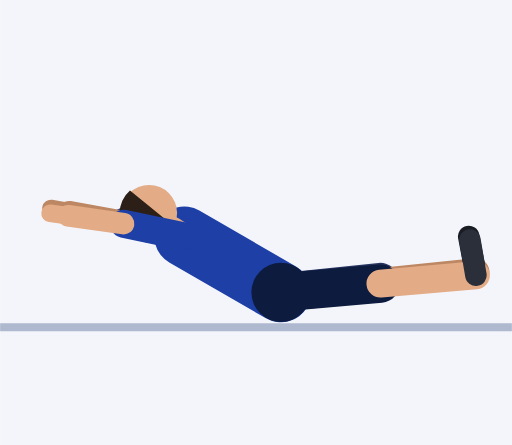
t = 0.00 s
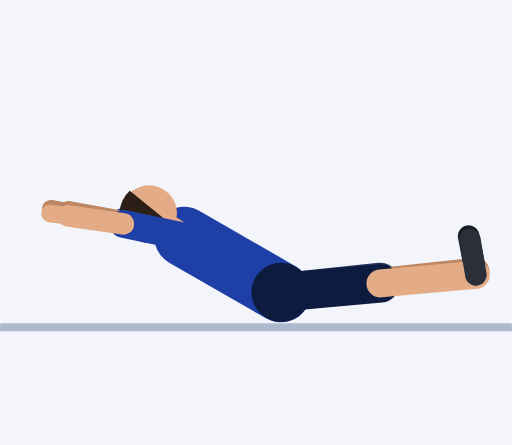
t = 0.30 s
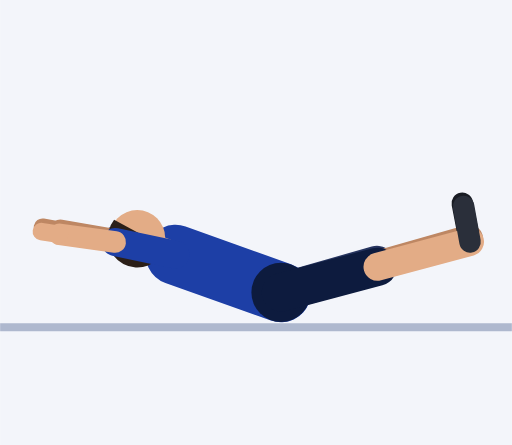
t = 0.61 s
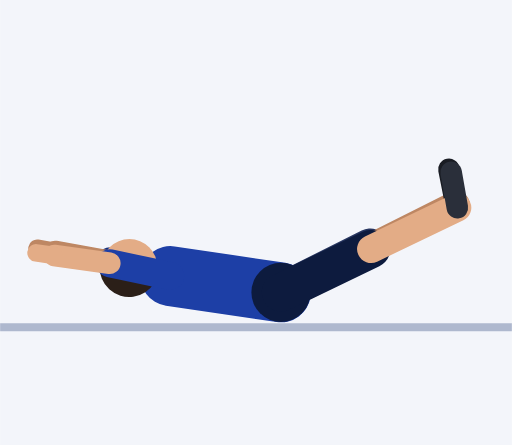
t = 0.91 s
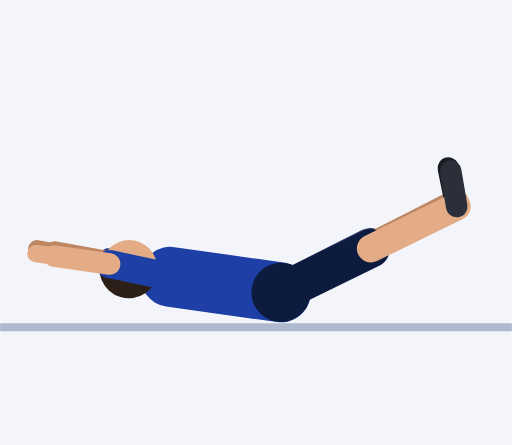
t = 1.21 s
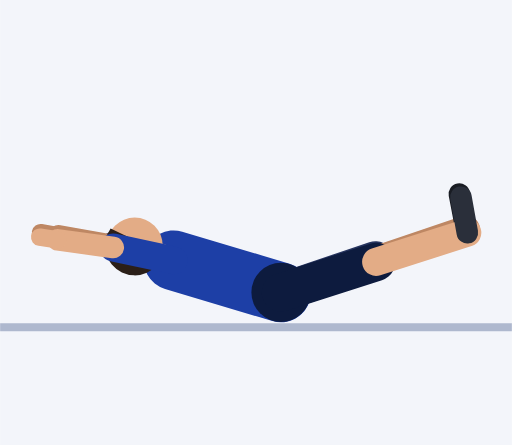
t = 1.52 s

The animated SVG that drew these frames (rendered in a browser with its animation timeline set to each time). Animation: 53 SMIL elements (animate=53); one cycle of 1.82 s, repeats indefinitely.

<svg xmlns="http://www.w3.org/2000/svg" viewBox="-70.3 -80.7 128.1 111.4"><rect x="-70.3" y="-80.7" width="128.1" height="111.4" fill="#F3F5FA"/><line x1="-70.3" y1="1.2" x2="57.8" y2="1.2" stroke="#AEB8CE" stroke-width="2"/><line x1="-24.2" y1="-21.5" x2="-39.3" y2="-25.2" stroke="#152F7C" stroke-width="7" stroke-linecap="round"><animate attributeName="x1" dur="1.82s" repeatCount="indefinite" values="-24.2;-24.2;-24.2;-24.2;-24.2;-24.4;-24.9;-25.5;-26.2;-26.8;-27.2;-27.5;-27.7;-27.7;-27.7;-27.7;-27.7;-27.7;-27.7;-27.5;-27.2;-26.8;-26.2;-25.5;-24.9;-24.4"/><animate attributeName="y1" dur="1.82s" repeatCount="indefinite" values="-21.5;-21.5;-21.5;-21.5;-21.5;-21.2;-20.3;-19;-17.5;-15.8;-14.1;-12.7;-11.8;-11.4;-11.4;-11.4;-11.4;-11.4;-11.8;-12.7;-14.1;-15.8;-17.5;-19;-20.3;-21.2"/><animate attributeName="x2" dur="1.82s" repeatCount="indefinite" values="-39.3;-39.3;-39.3;-39.3;-39.3;-39.5;-39.9;-40.6;-41.2;-41.8;-42.2;-42.5;-42.7;-42.8;-42.8;-42.8;-42.8;-42.8;-42.7;-42.5;-42.2;-41.8;-41.2;-40.6;-39.9;-39.5"/><animate attributeName="y2" dur="1.82s" repeatCount="indefinite" values="-25.2;-25.2;-25.2;-25.2;-25.2;-24.9;-24.1;-22.8;-21.2;-19.5;-17.9;-16.5;-15.5;-15.1;-15.1;-15.1;-15.1;-15.1;-15.5;-16.5;-17.9;-19.5;-21.2;-22.8;-24.1;-24.9"/></line><line x1="-39.3" y1="-25.2" x2="-53.1" y2="-27.7" stroke="#BE8763" stroke-width="5.4" stroke-linecap="round"><animate attributeName="x1" dur="1.82s" repeatCount="indefinite" values="-39.3;-39.3;-39.3;-39.3;-39.3;-39.5;-39.9;-40.6;-41.2;-41.8;-42.2;-42.5;-42.7;-42.8;-42.8;-42.8;-42.8;-42.8;-42.7;-42.5;-42.2;-41.8;-41.2;-40.6;-39.9;-39.5"/><animate attributeName="y1" dur="1.82s" repeatCount="indefinite" values="-25.2;-25.2;-25.2;-25.2;-25.2;-24.9;-24.1;-22.8;-21.2;-19.5;-17.9;-16.5;-15.5;-15.1;-15.1;-15.1;-15.1;-15.1;-15.5;-16.5;-17.9;-19.5;-21.2;-22.8;-24.1;-24.9"/><animate attributeName="x2" dur="1.82s" repeatCount="indefinite" values="-53.1;-53.1;-53.1;-53.1;-53.1;-53.3;-53.7;-54.3;-55;-55.6;-56;-56.3;-56.5;-56.6;-56.6;-56.6;-56.6;-56.6;-56.5;-56.3;-56;-55.6;-55;-54.3;-53.7;-53.3"/><animate attributeName="y2" dur="1.82s" repeatCount="indefinite" values="-27.7;-27.7;-27.7;-27.7;-27.7;-27.4;-26.5;-25.2;-23.6;-21.9;-20.3;-18.9;-17.9;-17.6;-17.6;-17.6;-17.6;-17.6;-17.9;-18.9;-20.3;-21.9;-23.6;-25.2;-26.5;-27.4"/></line><line x1="-53.1" y1="-27.7" x2="-57.6" y2="-28.5" stroke="#BE8763" stroke-width="4.4" stroke-linecap="round"><animate attributeName="x1" dur="1.82s" repeatCount="indefinite" values="-53.1;-53.1;-53.1;-53.1;-53.1;-53.3;-53.7;-54.3;-55;-55.6;-56;-56.3;-56.5;-56.6;-56.6;-56.6;-56.6;-56.6;-56.5;-56.3;-56;-55.6;-55;-54.3;-53.7;-53.3"/><animate attributeName="y1" dur="1.82s" repeatCount="indefinite" values="-27.7;-27.7;-27.7;-27.7;-27.7;-27.4;-26.5;-25.2;-23.6;-21.9;-20.3;-18.9;-17.9;-17.6;-17.6;-17.6;-17.6;-17.6;-17.9;-18.9;-20.3;-21.9;-23.6;-25.2;-26.5;-27.4"/><animate attributeName="x2" dur="1.82s" repeatCount="indefinite" values="-57.6;-57.6;-57.6;-57.6;-57.6;-57.8;-58.3;-58.9;-59.5;-60.1;-60.6;-60.9;-61;-61.1;-61.1;-61.1;-61.1;-61.1;-61;-60.9;-60.6;-60.1;-59.5;-58.9;-58.3;-57.8"/><animate attributeName="y2" dur="1.82s" repeatCount="indefinite" values="-28.5;-28.5;-28.5;-28.5;-28.5;-28.2;-27.3;-26;-24.4;-22.7;-21.1;-19.7;-18.7;-18.4;-18.4;-18.4;-18.4;-18.4;-18.7;-19.7;-21.1;-22.7;-24.4;-26;-27.3;-28.2"/></line><line x1="0" y1="-7.5" x2="24.9" y2="-10.1" stroke="#26345F" stroke-width="9.6" stroke-linecap="round"><animate attributeName="x2" dur="1.82s" repeatCount="indefinite" values="24.9;24.9;24.9;24.9;24.9;24.8;24.7;24.5;24.2;23.7;23.3;22.8;22.4;22.3;22.3;22.3;22.3;22.3;22.4;22.8;23.3;23.7;24.2;24.5;24.7;24.8"/><animate attributeName="y2" dur="1.82s" repeatCount="indefinite" values="-10.1;-10.1;-10.1;-10.1;-10.1;-10.4;-11.3;-12.5;-13.9;-15.3;-16.7;-17.8;-18.6;-18.8;-18.8;-18.8;-18.8;-18.8;-18.6;-17.8;-16.7;-15.3;-13.9;-12.5;-11.3;-10.4"/></line><line x1="24.9" y1="-10.1" x2="48.7" y2="-12.6" stroke="#BE8763" stroke-width="7" stroke-linecap="round"><animate attributeName="x1" dur="1.82s" repeatCount="indefinite" values="24.9;24.9;24.9;24.9;24.9;24.8;24.7;24.5;24.2;23.7;23.3;22.8;22.4;22.3;22.3;22.3;22.3;22.3;22.4;22.8;23.3;23.7;24.2;24.5;24.7;24.8"/><animate attributeName="y1" dur="1.82s" repeatCount="indefinite" values="-10.1;-10.1;-10.1;-10.1;-10.1;-10.4;-11.3;-12.5;-13.9;-15.3;-16.7;-17.8;-18.6;-18.8;-18.8;-18.8;-18.8;-18.8;-18.6;-17.8;-16.7;-15.3;-13.9;-12.5;-11.3;-10.4"/><animate attributeName="x2" dur="1.82s" repeatCount="indefinite" values="48.7;48.7;48.7;48.7;48.7;48.7;48.4;48;47.4;46.5;45.6;44.6;43.9;43.7;43.7;43.7;43.7;43.7;43.9;44.6;45.6;46.5;47.4;48;48.4;48.7"/><animate attributeName="y2" dur="1.82s" repeatCount="indefinite" values="-12.6;-12.6;-12.6;-12.6;-12.6;-13.2;-14.9;-17.2;-20;-22.8;-25.5;-27.7;-29.2;-29.7;-29.7;-29.7;-29.7;-29.7;-29.2;-27.7;-25.5;-22.8;-20;-17.2;-14.9;-13.2"/></line><line x1="48.7" y1="-12.6" x2="47" y2="-21.5" stroke="#191C23" stroke-width="5.4" stroke-linecap="round"><animate attributeName="x1" dur="1.82s" repeatCount="indefinite" values="48.7;48.7;48.7;48.7;48.7;48.7;48.4;48;47.4;46.5;45.6;44.6;43.9;43.7;43.7;43.7;43.7;43.7;43.9;44.6;45.6;46.5;47.4;48;48.4;48.7"/><animate attributeName="y1" dur="1.82s" repeatCount="indefinite" values="-12.6;-12.6;-12.6;-12.6;-12.6;-13.2;-14.9;-17.2;-20;-22.8;-25.5;-27.7;-29.2;-29.7;-29.7;-29.7;-29.7;-29.7;-29.2;-27.7;-25.5;-22.8;-20;-17.2;-14.9;-13.2"/><animate attributeName="x2" dur="1.82s" repeatCount="indefinite" values="47;47;47;47;47;46.9;46.7;46.3;45.7;44.8;43.9;42.9;42.2;41.9;41.9;41.9;41.9;41.9;42.2;42.9;43.9;44.8;45.7;46.3;46.7;46.9"/><animate attributeName="y2" dur="1.82s" repeatCount="indefinite" values="-21.5;-21.5;-21.5;-21.5;-21.5;-22.1;-23.7;-26.1;-28.8;-31.7;-34.3;-36.5;-38;-38.6;-38.6;-38.6;-38.6;-38.6;-38;-36.5;-34.3;-31.7;-28.8;-26.1;-23.7;-22.1"/></line><line x1="0" y1="-7.5" x2="-24.2" y2="-21.5" stroke="#1D3FA6" stroke-width="15" stroke-linecap="round"><animate attributeName="x2" dur="1.82s" repeatCount="indefinite" values="-24.2;-24.2;-24.2;-24.2;-24.2;-24.4;-24.9;-25.5;-26.2;-26.8;-27.2;-27.5;-27.7;-27.7;-27.7;-27.7;-27.7;-27.7;-27.7;-27.5;-27.2;-26.8;-26.2;-25.5;-24.9;-24.4"/><animate attributeName="y2" dur="1.82s" repeatCount="indefinite" values="-21.5;-21.5;-21.5;-21.5;-21.5;-21.2;-20.3;-19;-17.5;-15.8;-14.1;-12.7;-11.8;-11.4;-11.4;-11.4;-11.4;-11.4;-11.8;-12.7;-14.1;-15.8;-17.5;-19;-20.3;-21.2"/></line><circle cx="0" cy="-7.5" r="7.4" fill="#0D1B3E"/><line x1="-24.2" y1="-21.5" x2="-27.2" y2="-23.5" stroke="#E3AC86" stroke-width="6" stroke-linecap="round"><animate attributeName="x1" dur="1.82s" repeatCount="indefinite" values="-24.2;-24.2;-24.2;-24.2;-24.2;-24.4;-24.9;-25.5;-26.2;-26.8;-27.2;-27.5;-27.7;-27.7;-27.7;-27.7;-27.7;-27.7;-27.7;-27.5;-27.2;-26.8;-26.2;-25.5;-24.9;-24.4"/><animate attributeName="y1" dur="1.82s" repeatCount="indefinite" values="-21.5;-21.5;-21.5;-21.5;-21.5;-21.2;-20.3;-19;-17.5;-15.8;-14.1;-12.7;-11.8;-11.4;-11.4;-11.4;-11.4;-11.4;-11.8;-12.7;-14.1;-15.8;-17.5;-19;-20.3;-21.2"/><animate attributeName="x2" dur="1.82s" repeatCount="indefinite" values="-27.2;-27.2;-27.2;-27.2;-27.2;-27.4;-27.9;-28.6;-29.3;-30;-30.5;-30.9;-31.1;-31.2;-31.2;-31.2;-31.2;-31.2;-31.1;-30.9;-30.5;-30;-29.3;-28.6;-27.9;-27.4"/><animate attributeName="y2" dur="1.82s" repeatCount="indefinite" values="-23.5;-23.5;-23.5;-23.5;-23.5;-23.1;-22.1;-20.7;-18.9;-17;-15.2;-13.6;-12.5;-12.1;-12.1;-12.1;-12.1;-12.1;-12.5;-13.6;-15.2;-17;-18.9;-20.7;-22.1;-23.1"/></line><circle cx="-33" cy="-27.4" r="7" fill="#E3AC86"><animate attributeName="cx" dur="1.82s" repeatCount="indefinite" values="-33;-33;-33;-33;-33;-33.2;-33.9;-34.8;-35.7;-36.5;-37.2;-37.7;-37.9;-38;-38;-38;-38;-38;-37.9;-37.7;-37.2;-36.5;-35.7;-34.8;-33.9;-33.2"/><animate attributeName="cy" dur="1.82s" repeatCount="indefinite" values="-27.4;-27.4;-27.4;-27.4;-27.4;-26.9;-25.8;-24;-21.9;-19.6;-17.3;-15.4;-14.1;-13.6;-13.6;-13.6;-13.6;-13.6;-14.1;-15.4;-17.3;-19.6;-21.9;-24;-25.8;-26.9"/></circle><path d="M-37.8 -33 A7.4 7.4 0 1 0 -26.5 -23.8 Z" fill="#2B1F18"><animate attributeName="d" dur="1.82s" repeatCount="indefinite" values="M-37.8 -33 A7.4 7.4 0 1 0 -26.5 -23.8 Z;M-37.8 -33 A7.4 7.4 0 1 0 -26.5 -23.8 Z;M-37.8 -33 A7.4 7.4 0 1 0 -26.5 -23.8 Z;M-37.8 -33 A7.4 7.4 0 1 0 -26.5 -23.8 Z;M-37.8 -33 A7.4 7.4 0 1 0 -26.5 -23.8 Z;M-38.1 -32.5 A7.4 7.4 0 1 0 -26.7 -23.4 Z;M-39 -31.1 A7.4 7.4 0 1 0 -27.2 -22.5 Z;M-40.2 -29.1 A7.4 7.4 0 1 0 -28 -21.1 Z;M-41.4 -26.6 A7.4 7.4 0 1 0 -28.7 -19.4 Z;M-42.5 -23.9 A7.4 7.4 0 1 0 -29.4 -17.5 Z;M-43.4 -21.3 A7.4 7.4 0 1 0 -30 -15.7 Z;M-44.1 -19.1 A7.4 7.4 0 1 0 -30.4 -14.2 Z;M-44.5 -17.5 A7.4 7.4 0 1 0 -30.6 -13.1 Z;M-44.6 -16.9 A7.4 7.4 0 1 0 -30.7 -12.7 Z;M-44.6 -16.9 A7.4 7.4 0 1 0 -30.7 -12.7 Z;M-44.6 -16.9 A7.4 7.4 0 1 0 -30.7 -12.7 Z;M-44.6 -16.9 A7.4 7.4 0 1 0 -30.7 -12.7 Z;M-44.6 -16.9 A7.4 7.4 0 1 0 -30.7 -12.7 Z;M-44.5 -17.5 A7.4 7.4 0 1 0 -30.6 -13.1 Z;M-44.1 -19.1 A7.4 7.4 0 1 0 -30.4 -14.2 Z;M-43.4 -21.3 A7.4 7.4 0 1 0 -30 -15.7 Z;M-42.5 -23.9 A7.4 7.4 0 1 0 -29.4 -17.5 Z;M-41.4 -26.6 A7.4 7.4 0 1 0 -28.7 -19.4 Z;M-40.2 -29.1 A7.4 7.4 0 1 0 -28 -21.1 Z;M-39 -31.1 A7.4 7.4 0 1 0 -27.2 -22.5 Z;M-38.1 -32.5 A7.4 7.4 0 1 0 -26.7 -23.4 Z"/></path><line x1="0" y1="-7.5" x2="24.9" y2="-9.7" stroke="#0D1B3E" stroke-width="9.6" stroke-linecap="round"><animate attributeName="x2" dur="1.82s" repeatCount="indefinite" values="24.9;24.9;24.9;24.9;24.9;24.9;24.8;24.6;24.3;23.9;23.4;23;22.6;22.5;22.5;22.5;22.5;22.5;22.6;23;23.4;23.9;24.3;24.6;24.8;24.9"/><animate attributeName="y2" dur="1.82s" repeatCount="indefinite" values="-9.7;-9.7;-9.7;-9.7;-9.7;-10;-10.8;-12;-13.4;-14.9;-16.3;-17.4;-18.2;-18.5;-18.5;-18.5;-18.5;-18.5;-18.2;-17.4;-16.3;-14.9;-13.4;-12;-10.8;-10"/></line><line x1="24.9" y1="-9.7" x2="48.8" y2="-11.8" stroke="#E3AC86" stroke-width="7" stroke-linecap="round"><animate attributeName="x1" dur="1.82s" repeatCount="indefinite" values="24.9;24.9;24.9;24.9;24.9;24.9;24.8;24.6;24.3;23.9;23.4;23;22.6;22.5;22.5;22.5;22.5;22.5;22.6;23;23.4;23.9;24.3;24.6;24.8;24.9"/><animate attributeName="y1" dur="1.82s" repeatCount="indefinite" values="-9.7;-9.7;-9.7;-9.7;-9.7;-10;-10.8;-12;-13.4;-14.9;-16.3;-17.4;-18.2;-18.5;-18.5;-18.5;-18.5;-18.5;-18.2;-17.4;-16.3;-14.9;-13.4;-12;-10.8;-10"/><animate attributeName="x2" dur="1.82s" repeatCount="indefinite" values="48.8;48.8;48.8;48.8;48.8;48.8;48.6;48.2;47.6;46.8;45.9;45;44.3;44;44;44;44;44;44.3;45;45.9;46.8;47.6;48.2;48.6;48.8"/><animate attributeName="y2" dur="1.82s" repeatCount="indefinite" values="-11.8;-11.8;-11.8;-11.8;-11.8;-12.4;-14;-16.4;-19.2;-22;-24.7;-26.9;-28.4;-29;-29;-29;-29;-29;-28.4;-26.9;-24.7;-22;-19.2;-16.4;-14;-12.4"/></line><line x1="48.8" y1="-11.8" x2="47.3" y2="-20.6" stroke="#2A2F3A" stroke-width="5.4" stroke-linecap="round"><animate attributeName="x1" dur="1.82s" repeatCount="indefinite" values="48.8;48.8;48.8;48.8;48.8;48.8;48.6;48.2;47.6;46.8;45.9;45;44.3;44;44;44;44;44;44.3;45;45.9;46.8;47.6;48.2;48.6;48.8"/><animate attributeName="y1" dur="1.82s" repeatCount="indefinite" values="-11.8;-11.8;-11.8;-11.8;-11.8;-12.4;-14;-16.4;-19.2;-22;-24.7;-26.9;-28.4;-29;-29;-29;-29;-29;-28.4;-26.9;-24.7;-22;-19.2;-16.4;-14;-12.4"/><animate attributeName="x2" dur="1.82s" repeatCount="indefinite" values="47.3;47.3;47.3;47.3;47.3;47.2;47;46.6;46;45.2;44.3;43.4;42.7;42.5;42.5;42.5;42.5;42.5;42.7;43.4;44.3;45.2;46;46.6;47;47.2"/><animate attributeName="y2" dur="1.82s" repeatCount="indefinite" values="-20.6;-20.6;-20.6;-20.6;-20.6;-21.2;-22.9;-25.2;-28;-30.9;-33.6;-35.8;-37.3;-37.8;-37.8;-37.8;-37.8;-37.8;-37.3;-35.8;-33.6;-30.9;-28;-25.2;-22.9;-21.2"/></line><line x1="-24.2" y1="-21.5" x2="-39.4" y2="-24.7" stroke="#1D3FA6" stroke-width="7" stroke-linecap="round"><animate attributeName="x1" dur="1.82s" repeatCount="indefinite" values="-24.2;-24.2;-24.2;-24.2;-24.2;-24.4;-24.9;-25.5;-26.2;-26.8;-27.2;-27.5;-27.7;-27.7;-27.7;-27.7;-27.7;-27.7;-27.7;-27.5;-27.2;-26.8;-26.2;-25.5;-24.9;-24.4"/><animate attributeName="y1" dur="1.82s" repeatCount="indefinite" values="-21.5;-21.5;-21.5;-21.5;-21.5;-21.2;-20.3;-19;-17.5;-15.8;-14.1;-12.7;-11.8;-11.4;-11.4;-11.4;-11.4;-11.4;-11.8;-12.7;-14.1;-15.8;-17.5;-19;-20.3;-21.2"/><animate attributeName="x2" dur="1.82s" repeatCount="indefinite" values="-39.4;-39.4;-39.4;-39.4;-39.4;-39.6;-40.1;-40.7;-41.3;-41.9;-42.4;-42.7;-42.8;-42.9;-42.9;-42.9;-42.9;-42.9;-42.8;-42.7;-42.4;-41.9;-41.3;-40.7;-40.1;-39.6"/><animate attributeName="y2" dur="1.82s" repeatCount="indefinite" values="-24.7;-24.7;-24.7;-24.7;-24.7;-24.4;-23.5;-22.2;-20.7;-19;-17.4;-16;-15;-14.6;-14.6;-14.6;-14.6;-14.6;-15;-16;-17.4;-19;-20.7;-22.2;-23.5;-24.4"/></line><line x1="-39.4" y1="-24.7" x2="-53.3" y2="-26.7" stroke="#E3AC86" stroke-width="5.4" stroke-linecap="round"><animate attributeName="x1" dur="1.82s" repeatCount="indefinite" values="-39.4;-39.4;-39.4;-39.4;-39.4;-39.6;-40.1;-40.7;-41.3;-41.9;-42.4;-42.7;-42.8;-42.9;-42.9;-42.9;-42.9;-42.9;-42.8;-42.7;-42.4;-41.9;-41.3;-40.7;-40.1;-39.6"/><animate attributeName="y1" dur="1.82s" repeatCount="indefinite" values="-24.7;-24.7;-24.7;-24.7;-24.7;-24.4;-23.5;-22.2;-20.7;-19;-17.4;-16;-15;-14.6;-14.6;-14.6;-14.6;-14.6;-15;-16;-17.4;-19;-20.7;-22.2;-23.5;-24.4"/><animate attributeName="x2" dur="1.82s" repeatCount="indefinite" values="-53.3;-53.3;-53.3;-53.3;-53.3;-53.5;-53.9;-54.5;-55.2;-55.8;-56.2;-56.5;-56.7;-56.8;-56.8;-56.8;-56.8;-56.8;-56.7;-56.5;-56.2;-55.8;-55.2;-54.5;-53.9;-53.5"/><animate attributeName="y2" dur="1.82s" repeatCount="indefinite" values="-26.7;-26.7;-26.7;-26.7;-26.7;-26.4;-25.5;-24.2;-22.6;-20.9;-19.3;-17.9;-16.9;-16.6;-16.6;-16.6;-16.6;-16.6;-16.9;-17.9;-19.3;-20.9;-22.6;-24.2;-25.5;-26.4"/></line><line x1="-53.3" y1="-26.7" x2="-57.8" y2="-27.3" stroke="#E3AC86" stroke-width="4.4" stroke-linecap="round"><animate attributeName="x1" dur="1.82s" repeatCount="indefinite" values="-53.3;-53.3;-53.3;-53.3;-53.3;-53.5;-53.9;-54.5;-55.2;-55.8;-56.2;-56.5;-56.7;-56.8;-56.8;-56.8;-56.8;-56.8;-56.7;-56.5;-56.2;-55.8;-55.2;-54.5;-53.9;-53.5"/><animate attributeName="y1" dur="1.82s" repeatCount="indefinite" values="-26.7;-26.7;-26.7;-26.7;-26.7;-26.4;-25.5;-24.2;-22.6;-20.9;-19.3;-17.9;-16.9;-16.6;-16.6;-16.6;-16.6;-16.6;-16.9;-17.9;-19.3;-20.9;-22.6;-24.2;-25.5;-26.4"/><animate attributeName="x2" dur="1.82s" repeatCount="indefinite" values="-57.8;-57.8;-57.8;-57.8;-57.8;-58;-58.5;-59.1;-59.8;-60.3;-60.8;-61.1;-61.3;-61.3;-61.3;-61.3;-61.3;-61.3;-61.3;-61.1;-60.8;-60.3;-59.8;-59.1;-58.5;-58"/><animate attributeName="y2" dur="1.82s" repeatCount="indefinite" values="-27.3;-27.3;-27.3;-27.3;-27.3;-27;-26.1;-24.8;-23.3;-21.6;-19.9;-18.5;-17.6;-17.2;-17.2;-17.2;-17.2;-17.2;-17.6;-18.5;-19.9;-21.6;-23.3;-24.8;-26.1;-27"/></line></svg>
